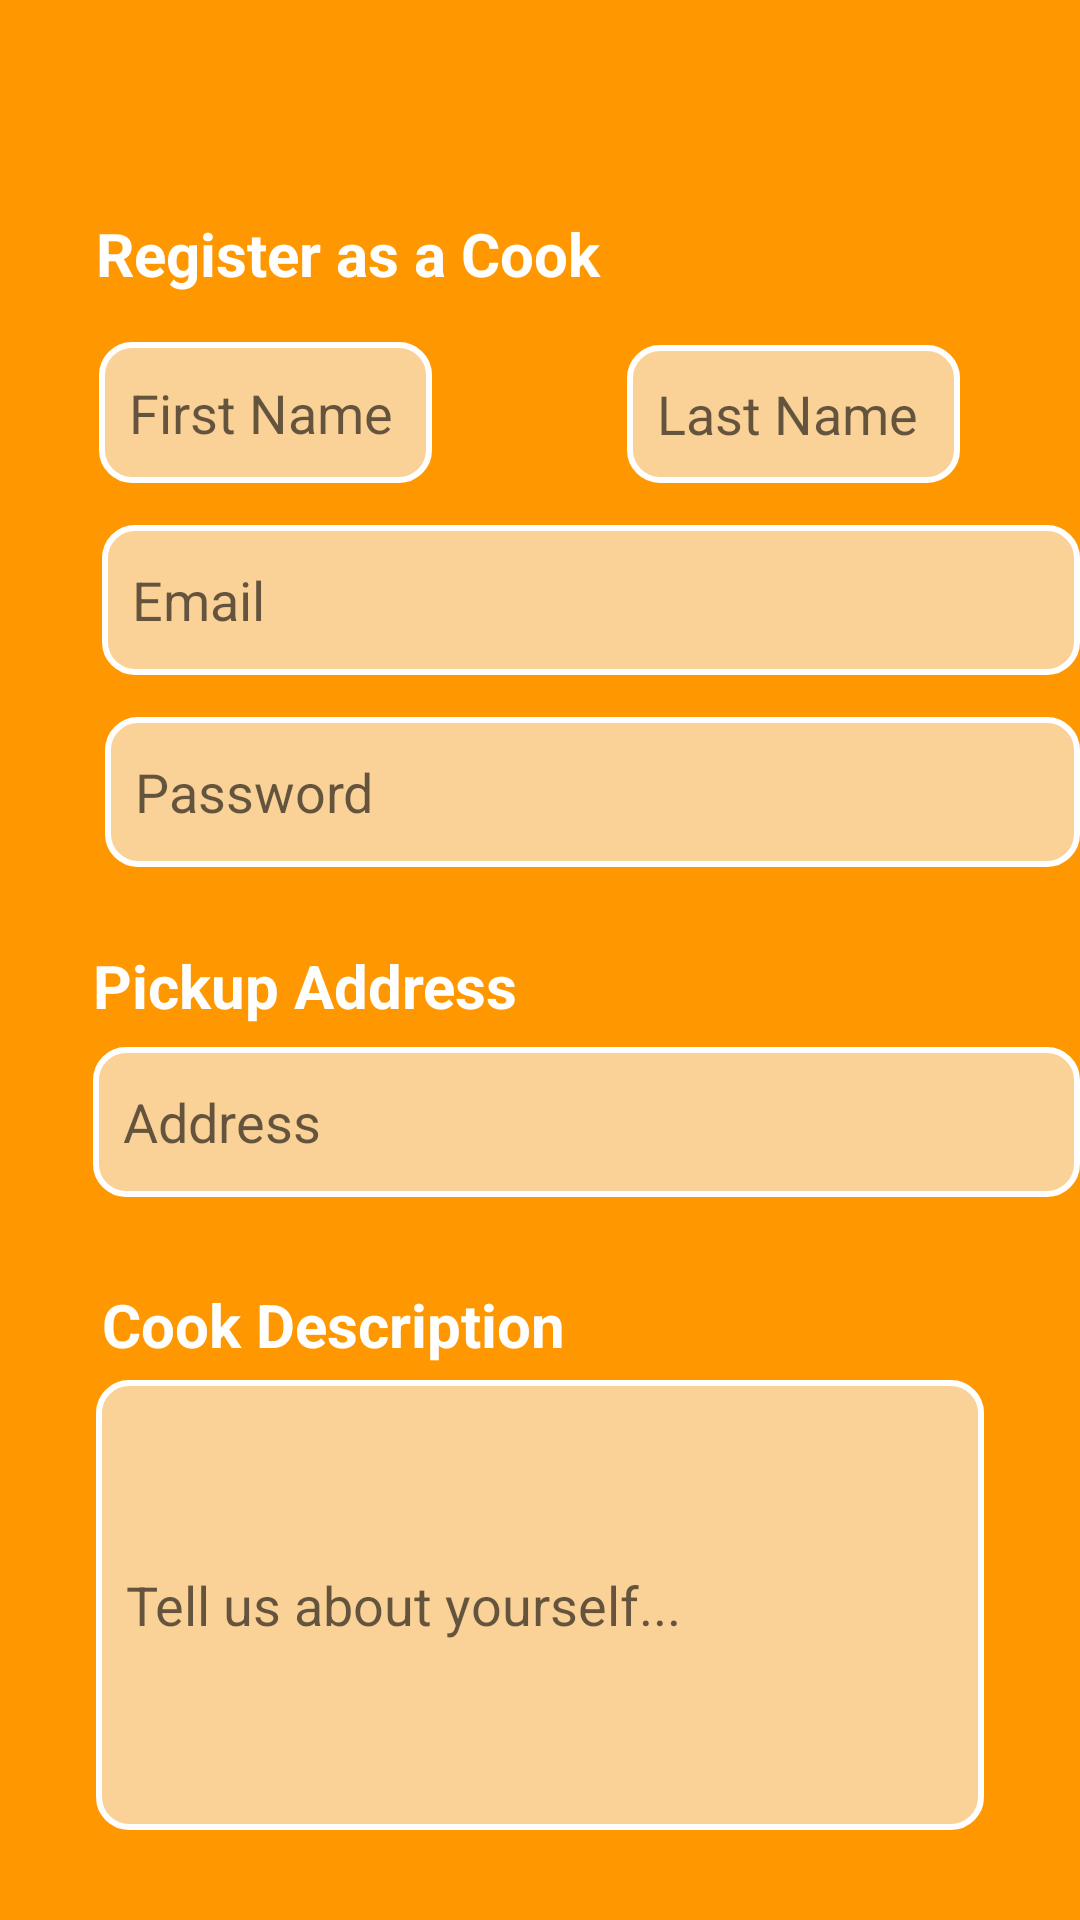

Reconstruct the res/layout file that produces this screen, plus the resources it refers to.
<!-- AndroidManifest.xml: application theme Theme.MEALyApp -->
<!-- res/layout/fragment_reg_cook.xml -->
<?xml version="1.0" encoding="utf-8"?>
<RelativeLayout xmlns:android="http://schemas.android.com/apk/res/android"
    xmlns:tools="http://schemas.android.com/tools"
    android:layout_width="match_parent"
    android:layout_height="match_parent"
    android:background="#FFC107"
    android:backgroundTint="#FF9800"
    tools:context=".RegClientFragment">

    <TextView
        android:id="@+id/registerCheque"
        android:layout_width="275dp"
        android:layout_height="41dp"
        android:layout_alignParentStart="true"
        android:layout_alignParentTop="true"
        android:layout_marginStart="32dp"
        android:layout_marginTop="71dp"
        android:text="Register as a Cook"
        android:textColor="@color/white"
        android:textSize="20dp"
        android:textStyle="bold" />

    <com.google.android.material.textfield.TextInputEditText
        android:id="@+id/inFirstNameCook"
        android:layout_width="wrap_content"
        android:layout_height="47dp"
        android:layout_alignParentStart="true"
        android:layout_alignParentTop="true"
        android:layout_alignParentEnd="true"
        android:layout_centerVertical="true"
        android:layout_marginStart="33dp"
        android:layout_marginTop="114dp"
        android:layout_marginEnd="216dp"
        android:background="@drawable/borders"
        android:hint="First Name"
        android:paddingLeft="10dp"
        android:singleLine="true" />

    <com.google.android.material.textfield.TextInputEditText
        android:id="@+id/inLastNameCook"
        android:layout_width="162dp"
        android:layout_height="46dp"
        android:layout_alignParentStart="true"
        android:layout_alignParentTop="true"
        android:layout_alignParentEnd="true"
        android:layout_centerVertical="true"
        android:layout_marginStart="209dp"
        android:layout_marginTop="115dp"
        android:layout_marginEnd="40dp"
        android:background="@drawable/borders"
        android:hint="Last Name"
        android:paddingLeft="10dp"
        android:singleLine="true" />

    <com.google.android.material.textfield.TextInputEditText
        android:id="@+id/inEmailCook"
        android:layout_width="339dp"
        android:layout_height="50dp"
        android:layout_alignParentStart="true"
        android:layout_alignParentTop="true"
        android:layout_centerInParent="true"
        android:layout_marginStart="34dp"
        android:layout_marginTop="175dp"
        android:background="@drawable/borders"
        android:hint="Email"
        android:paddingLeft="10dp"
        android:singleLine="true" />

    <EditText
        android:id="@+id/inPasswordCook"
        android:layout_width="339dp"
        android:layout_height="50dp"
        android:layout_alignParentStart="true"
        android:layout_alignParentTop="true"
        android:layout_centerInParent="true"
        android:layout_marginStart="35dp"
        android:layout_marginTop="239dp"
        android:background="@drawable/borders"
        android:ems="10"
        android:hint="Password"
        android:inputType="textPassword"
        android:paddingLeft="10dp"
        android:singleLine="true" />

    <TextView
        android:id="@+id/pickupAddress"
        android:layout_width="275dp"
        android:layout_height="41dp"
        android:layout_alignParentStart="true"
        android:layout_alignParentTop="true"
        android:layout_marginStart="31dp"
        android:layout_marginTop="315dp"
        android:text="Pickup Address"
        android:textColor="@color/white"
        android:textSize="20dp"
        android:textStyle="bold" />

    <com.google.android.material.textfield.TextInputEditText
        android:id="@+id/inPickupAddress"
        android:layout_width="339dp"
        android:layout_height="50dp"
        android:layout_alignParentStart="true"
        android:layout_alignParentTop="true"
        android:layout_centerInParent="true"
        android:layout_marginStart="31dp"
        android:layout_marginTop="349dp"
        android:background="@drawable/borders"
        android:hint="Address"
        android:paddingLeft="10dp"
        android:singleLine="true" />

    <TextView
        android:id="@+id/cookDescription"
        android:layout_width="275dp"
        android:layout_height="41dp"
        android:layout_alignParentStart="true"
        android:layout_alignParentTop="true"
        android:layout_marginStart="34dp"
        android:layout_marginTop="428dp"
        android:text="Cook Description"
        android:textColor="@color/white"
        android:textSize="20dp"
        android:textStyle="bold" />

    <com.google.android.material.textfield.TextInputEditText
        android:id="@+id/inDescription"
        android:layout_width="match_parent"
        android:layout_height="150dp"
        android:layout_alignParentStart="true"
        android:layout_alignParentTop="true"
        android:layout_centerInParent="true"
        android:layout_marginStart="32dp"
        android:layout_marginTop="460dp"
        android:layout_marginEnd="32dp"
        android:background="@drawable/borders"
        android:hint="Tell us about yourself..."
        android:paddingLeft="10dp"
        android:singleLine="false" />

    <androidx.appcompat.widget.AppCompatButton
        android:id="@+id/back"
        android:layout_width="119dp"
        android:layout_height="31dp"
        android:layout_alignParentStart="true"
        android:layout_alignParentTop="true"
        android:layout_alignParentEnd="true"
        android:layout_centerHorizontal="true"
        android:layout_marginStart="38dp"
        android:layout_marginTop="645dp"
        android:layout_marginEnd="253dp"
        android:background="@drawable/border_radius"
        android:text="Back"
        android:textColor="#8a5303"
        android:textSize="10dp" />

    <androidx.appcompat.widget.AppCompatButton
        android:id="@+id/next"
        android:layout_width="119dp"
        android:layout_height="31dp"
        android:layout_alignParentStart="true"
        android:layout_alignParentTop="true"
        android:layout_alignParentEnd="true"
        android:layout_centerHorizontal="true"
        android:layout_marginStart="260dp"
        android:layout_marginTop="647dp"
        android:layout_marginEnd="31dp"
        android:background="@drawable/border_radius"
        android:text="NEXT"
        android:textColor="#8a5303"
        android:textSize="10dp" />

</RelativeLayout>
<!-- resources referenced by this layout -->
<resources>
  <!-- drawable border_radius (drawable) -->
  <?xml version="1.0" encoding="utf-8"?>
  <shape xmlns:android="http://schemas.android.com/apk/res/android" android:shape="rectangle">
  
      <corners android:radius="10dp" />
  
      <solid android:color="@color/white" />
  
  </shape>
  <!-- drawable borders (drawable) -->
  <?xml version="1.0" encoding="utf-8"?>
  <shape xmlns:android="http://schemas.android.com/apk/res/android" android:shape="rectangle">
  
      <stroke android:color="@color/white"
          android:width="2dp"/>
  
      <solid android:color="#fad298" />
  
      <corners android:radius="10dp" />
  
  
  </shape>
  <style name="Theme.MEALyApp" parent="Theme.MaterialComponents.DayNight.NoActionBar">
          
          <item name="colorPrimary">@color/purple_500</item>
          <item name="colorPrimaryVariant">@color/purple_700</item>
          <item name="colorOnPrimary">@color/white</item>
          
          <item name="colorSecondary">@color/teal_200</item>
          <item name="colorSecondaryVariant">@color/teal_700</item>
          <item name="colorOnSecondary">@color/black</item>
          
          <item name="android:statusBarColor">@color/black</item>
          
      </style>
  <!-- not gathered from this repository: default colours our renderer supplied (Android Studio template values) -->
  <color name="purple_500">#FF6200EE</color>
  <color name="purple_700">#FF3700B3</color>
  <color name="teal_200">#FF03DAC5</color>
  <color name="teal_700">#FF018786</color>
  <color name="black">#FF000000</color>
  <color name="white">#FFFFFFFF</color>
</resources>
